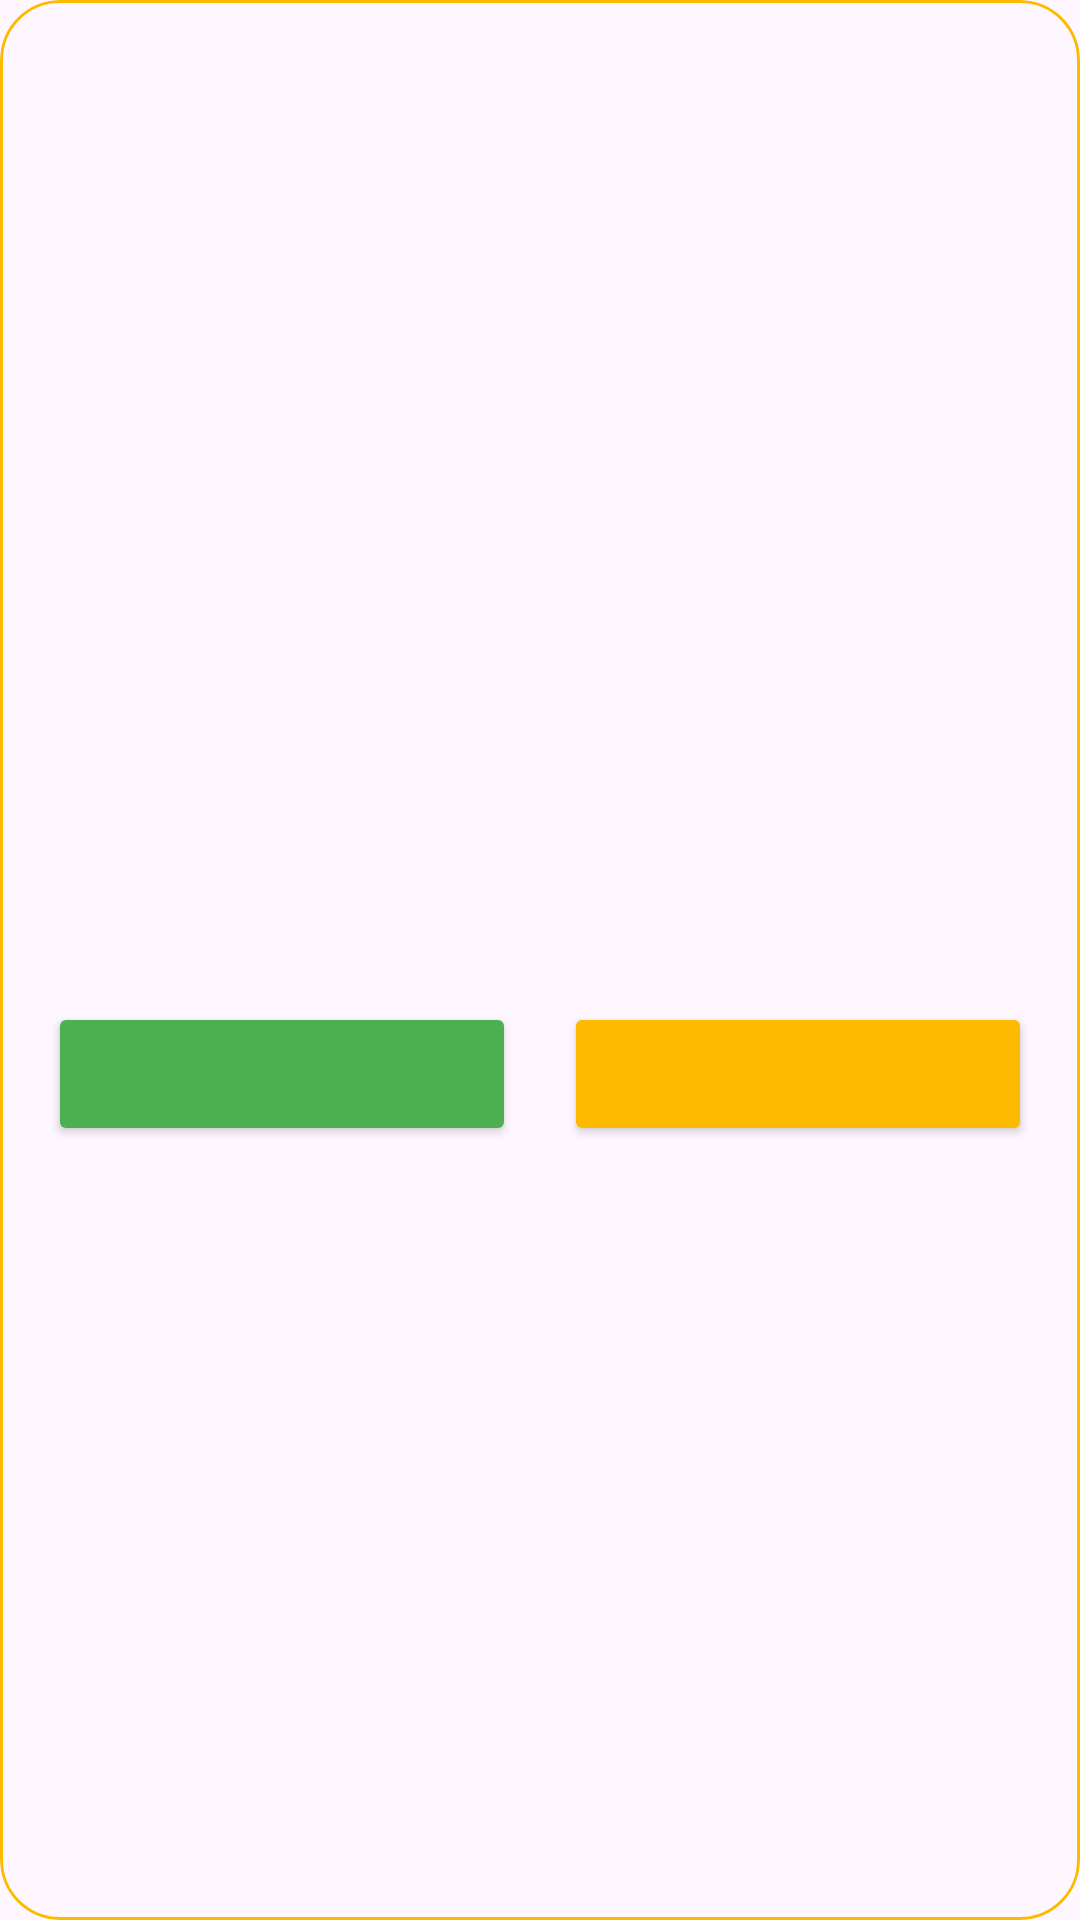

Produce the Android XML layout that renders to this screen, including the resource entries it uses.
<!-- AndroidManifest.xml: application theme Theme.QuickCart -->
<!-- res/layout/dialog_confirmation.xml -->
<?xml version="1.0" encoding="utf-8"?>
<com.google.android.material.card.MaterialCardView xmlns:android="http://schemas.android.com/apk/res/android"
    xmlns:app="http://schemas.android.com/apk/res-auto"
    android:layout_width="wrap_content"
    android:layout_height="wrap_content"
    android:layout_gravity="center"
    app:strokeWidth="1dp"
    app:strokeColor="@color/primary"
    app:cardCornerRadius="20dp">
    <androidx.constraintlayout.widget.ConstraintLayout
        android:id="@+id/confirmation_dialog"
        android:layout_width="match_parent"
        android:layout_height="match_parent"
        android:minWidth="300dp">
        <TextView
            android:id="@+id/dialogContentTextView"
            android:layout_width="0dp"
            android:layout_height="wrap_content"
            android:layout_marginStart="20dp"
            android:layout_marginTop="40dp"
            android:layout_marginEnd="20dp"
            android:gravity="center"
            android:textColor="@color/black"
            android:fontFamily="@font/alexandria_medium"
            android:textSize="16sp"
            app:layout_constraintEnd_toEndOf="parent"
            app:layout_constraintStart_toStartOf="parent"
            app:layout_constraintTop_toTopOf="parent" />

        <Button
            android:id="@+id/dialogCancelButton"
            android:layout_width="0dp"
            android:layout_height="wrap_content"
            android:layout_marginStart="16dp"
            android:layout_marginTop="30dp"
            android:layout_marginEnd="8dp"
            android:layout_marginBottom="16dp"
            android:backgroundTint="@color/secondary"
            android:fontFamily="@font/alexandria_medium"
            app:layout_constraintBottom_toBottomOf="parent"
            app:layout_constraintEnd_toStartOf="@+id/dialogConfirmButton"
            app:layout_constraintHorizontal_bias="0.5"
            app:layout_constraintStart_toStartOf="parent"
            app:layout_constraintTop_toBottomOf="@+id/dialogContentTextView" />

        <Button
            android:id="@+id/dialogConfirmButton"
            android:layout_width="0dp"
            android:layout_height="wrap_content"
            android:layout_marginStart="8dp"
            android:layout_marginEnd="16dp"
            android:backgroundTint="@color/primary"
            app:layout_constraintBottom_toBottomOf="@+id/dialogCancelButton"
            app:layout_constraintEnd_toEndOf="parent"
            android:fontFamily="@font/alexandria_medium"
            app:layout_constraintHorizontal_bias="0.5"
            app:layout_constraintStart_toEndOf="@+id/dialogCancelButton"
            app:layout_constraintTop_toTopOf="@+id/dialogCancelButton" />
    </androidx.constraintlayout.widget.ConstraintLayout>

</com.google.android.material.card.MaterialCardView>
<!-- resources referenced by this layout -->
<resources>
  <color name="black">#FF000000</color>
  <color name="primary">#feba00</color>
  <color name="secondary">#4CAF50</color>
  <style name="Theme.QuickCart" parent="Theme.Material3.DayNight.NoActionBar">
          
          <item name="colorPrimary">@color/primary</item>
          <item name="colorPrimaryVariant">@color/primary_variant</item>
          <item name="colorOnPrimary">@color/white</item>
          
          <item name="colorSecondary">@color/secondary</item>
          <item name="colorSecondaryVariant">@color/secondary_variant</item>
          <item name="colorOnSecondary">@color/black</item>
          
          <item name="android:statusBarColor">?attr/colorPrimaryVariant</item>
          
      </style>
  <color name="primary_variant">#cb9500</color>
      //color secondary
  <color name="white">#FFFFFFFF</color>
  <color name="secondary_variant">#a3d139</color>
</resources>
